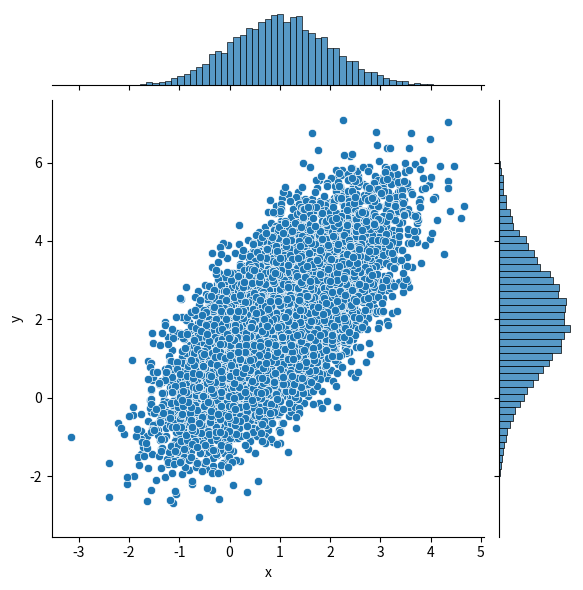

This chart was generated by the following Python code:
# ----------------------------------------------------------------------------
# Modules

import numpy as np
import pandas as pd
import matplotlib.pyplot as plt
import seaborn as sns
import scipy.stats as ss
import csv

# ----------------------------------------------------------------------------
# functions

def sampling_two_corr_time_series(mean,cov,n):
    """
    e.g.,
    mean = (1, 2) # a list of the mean values of two time series
    cov = [[1, 1], [1, 2]] # 2-d array of diagonal covariances
    n is the length of each time series
    """
    val=np.random.multivariate_normal(mean,cov,n)
    x0=val[:,0].T
    y0=val[:,1].T
    x=x0.tolist()
    y=y0.tolist()
    z=pd.DataFrame(list(zip(x,y)),columns=['x','y'])
    return x, y, z

def draw_histograms_of_two_series(x,y,n_bins):
    # histograms of the data
    fig, axes=plt.subplots(1,2, figsize=(15,4))
    sns.histplot(data=x, bins=n_bins,ax=axes[0],stat='density').set(title='probability density distribution of x', xlabel='x',ylabel='pdf')
    sns.histplot(data=y, bins=n_bins,ax=axes[1],stat='density').set(title='probability density distribution of y', xlabel='y',ylabel='pdf')
    plt.savefig('hist_of_two_series.png',dpi=300, transparent=False, format='png', bbox_inches='tight')
    plt.close(fig)

def draw_joint_distribution_of_two_series(z):
    # joint distribution of x and y
    sns.jointplot(data=z, kind="scatter", x="x", y="y")
    
def qrank_data(x):
    # quantiles of ranks of variables x and y
    rx=ss.rankdata(x)
    qx=(rx-0.5)/len(x)
    return qx

def calc_emp_copula_density(qx,qy,nx,ny):
    # calculate empirical copula density
    xmin=0
    xmax=1
    ymin=0
    ymax=1
    cop_dens_emp=np.histogram2d(qx, qy, bins=(nx, ny), range=[[xmin, xmax], [ymin, ymax]],density=True)    # with density=True, normalize quantiles qx and qy
    return cop_dens_emp[0]

def draw_heatmap(matrix):
    # draw a two dimensional array in a heatmap
    fig=plt.figure(figsize=(8,6))
    nx=ny=len(matrix)
    xticklist=range(0,nx,2)
    xticklabels=[format(xt/nx,'.2f') for xt in xticklist]
    yticklist=range(0,ny,2)
    yticklabels=[format(yt/ny,'.2f') for yt in yticklist]
    sns.heatmap(matrix,cmap='jet').set(title='Empirical copula density', xlabel='Quantile(x)',ylabel='Quantile(y)', xticks=xticklist,yticks=yticklist, xticklabels=xticklabels, yticklabels=yticklabels);
    plt.savefig('heatmap_emp_cop_den.png',dpi=300, transparent=False, format='png', bbox_inches='tight')
    plt.close(fig)

def draw_surface(matrix):
    # draw the empirical copula density in a surface plot
    nx=ny=len(matrix)
    X, Y = np.meshgrid(range(nx), range(ny)) 
    fig = plt.figure(figsize=(12,8))
    ax = plt.axes(projection='3d')
    mycmap = plt.get_cmap('jet')
    surf1=ax.plot_surface(X, Y, matrix, cmap = mycmap)
    xticklist=range(0,nx,2)
    xticklabels=[format(xt/nx,'.2f') for xt in xticklist]
    yticklist=range(0,ny,2)
    yticklabels=[format(yt/ny,'.2f') for yt in yticklist]
    plt.xlabel('\n\n Quantile(x)')
    plt.ylabel('\n\n Quantile(y)')
    plt.xticks(xticklist,xticklabels,rotation=45)
    plt.yticks(yticklist,yticklabels,rotation=135)
    ax.set_zlabel('Empirical copula density')
    fig.colorbar(surf1, ax=ax, shrink=0.3, aspect=8)
    plt.savefig('surface_emp_cop_den.png',dpi=300, transparent=False, format='png', bbox_inches='tight')
    plt.close(fig)
    
def draw_bar3d(matrix):
    # draw copula density in 3-dimensional bar chart
    # Construct arrays for the anchor positions of the nx*ny bars.
    nx=ny=len(matrix)
    xpos, ypos = np.meshgrid(range(nx), range(ny))
    xpos = xpos.ravel()
    ypos = ypos.ravel()
    zpos = 0
    # Construct arrays with the dimensions for the nx*ny bars.
    dx = dy = 1 * np.ones_like(zpos)
    dz = matrix.ravel()
    fig = plt.figure(figsize=(12,8))
    ax = fig.add_subplot(projection='3d')
    colors = plt.cm.jet(matrix.flatten()/float(matrix.max()))
    ax.bar3d(xpos, ypos, zpos, dx, dy, dz, zsort='average', color=colors)
    xticklist=range(0,nx,2)
    xticklabels=[format(xt/nx,'.2f') for xt in xticklist]
    yticklist=range(0,ny,2)
    yticklabels=[format(yt/ny,'.2f') for yt in yticklist]
    plt.xlabel('\n\n Quantile(x)')
    plt.ylabel('\n\n Quantile(y)')
    plt.xticks(xticklist,xticklabels,rotation=45)
    plt.yticks(yticklist,yticklabels,rotation=135)
    ax.set_zlabel('Empirical copula density')
    plt.savefig('bar3d_emp_cop_den.png',dpi=300, transparent=False, format='png', bbox_inches='tight')
    plt.close(fig)

def main():
    """The main function of the script.
    The main function is used to test the functions in the script.
    :return: None.
    """
    # input parameters
    mean = (1, 2)
    cov = [[1, 1], [1, 2]] # diagonal covariance
    n=10000
    n_bins=50
    nx=30 # number of bins for qx
    ny=30 # number of bins for qy
    # calcualte and plot
    x,y,z=sampling_two_corr_time_series(mean,cov,n)
    draw_histograms_of_two_series(x,y,n_bins)
    draw_joint_distribution_of_two_series(z)
    qx=qrank_data(x)
    qy=qrank_data(y)
    emp_cop_den=calc_emp_copula_density(qx,qy,nx,ny)
    # draw empirical copula density in three ways
    draw_heatmap(emp_cop_den)
    draw_surface(emp_cop_den)
    draw_bar3d(emp_cop_den)
    # save data
    df_emp_cop_den= pd.DataFrame(emp_cop_den)
    df_emp_cop_den.to_csv('emp_cop_den.csv', index=False, header=False)
    
    return None

# ----------------------------------------------------------------------------


if __name__ == "__main__":
    main()
